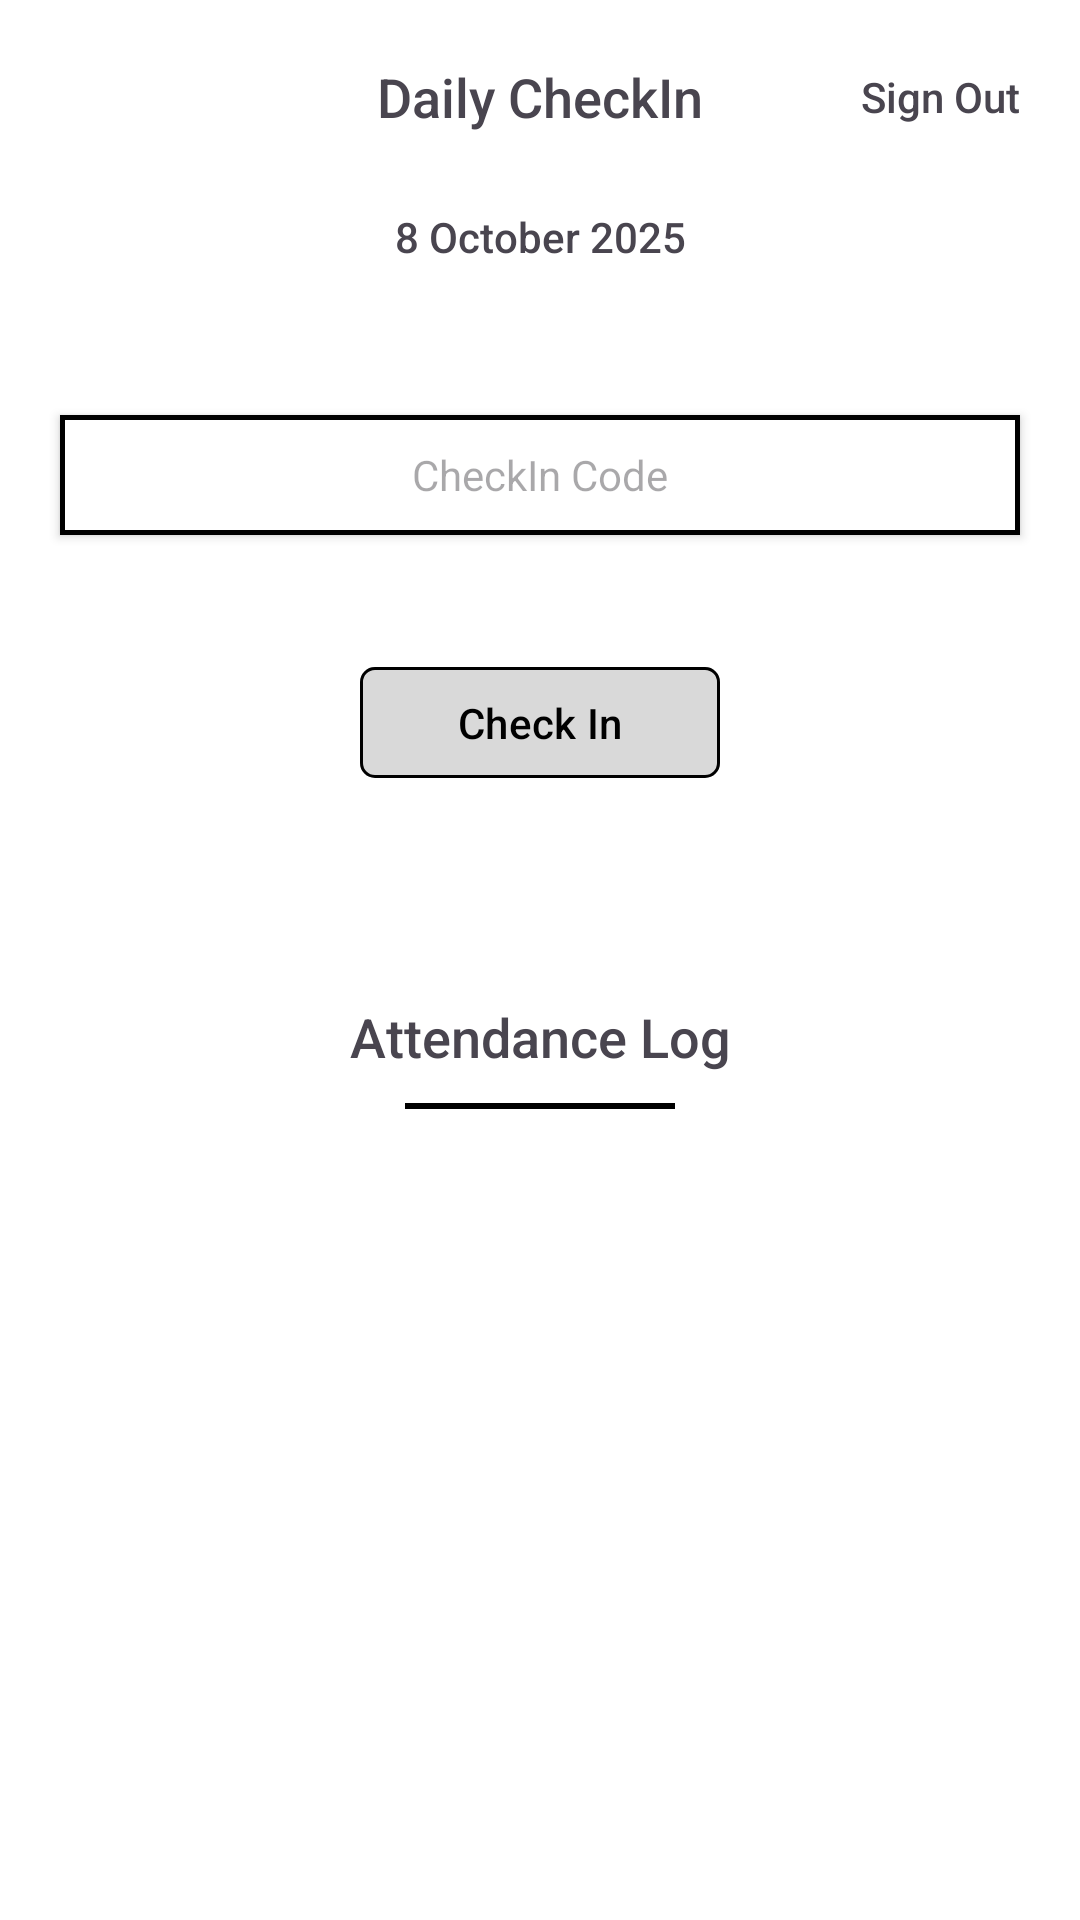

Produce the Android XML layout that renders to this screen, including the resource entries it uses.
<!-- AndroidManifest.xml: application theme Theme.EsemkaGym -->
<!-- res/layout/activity_daily_check_in.xml -->
<?xml version="1.0" encoding="utf-8"?>
<androidx.core.widget.NestedScrollView xmlns:android="http://schemas.android.com/apk/res/android"
    xmlns:app="http://schemas.android.com/apk/res-auto"
    xmlns:tools="http://schemas.android.com/tools"
    android:id="@+id/main"
    android:layout_width="match_parent"
    android:layout_height="match_parent"
    android:background="@color/white"
    android:fillViewport="true"
    tools:context=".ui.DailyCheckInActivity">

    <LinearLayout
        android:layout_width="match_parent"
        android:layout_height="match_parent"
        android:paddingTop="20dp"
        android:orientation="vertical">

        <RelativeLayout
            android:layout_width="match_parent"
            android:layout_height="wrap_content"
            android:layout_marginHorizontal="20dp">

            <TextView
                android:layout_width="wrap_content"
                android:layout_height="wrap_content"
                android:text="Daily CheckIn"
                android:layout_centerInParent="true"
                android:fontFamily="sans-serif-medium"
                android:textSize="18sp"/>

            <TextView
                android:id="@+id/tvSignOut"
                android:layout_width="wrap_content"
                android:layout_height="wrap_content"
                android:text="Sign Out"
                android:fontFamily="sans-serif-medium"
                android:textSize="14sp"
                android:layout_alignParentEnd="true"
                android:layout_centerVertical="true"/>

        </RelativeLayout>

        <TextView
            android:layout_width="match_parent"
            android:layout_height="wrap_content"
            android:text="8 October 2025"
            android:textAlignment="center"
            android:layout_marginTop="25dp"
            android:fontFamily="sans-serif-medium"
            android:textSize="14sp"/>

        <EditText
            android:id="@+id/etCode"
            android:layout_width="match_parent"
            android:layout_height="40dp"
            android:layout_marginHorizontal="20dp"
            android:hint="CheckIn Code"
            android:textAlignment="center"
            android:layout_marginTop="50dp"
            android:textSize="14sp"
            android:background="@drawable/bg_input"
            android:elevation="2dp"/>

        <com.google.android.material.button.MaterialButton
            android:id="@+id/btn"
            android:layout_width="120dp"
            android:layout_height="45dp"
            android:text="Check In"
            android:fontFamily="sans-serif-medium"
            android:layout_gravity="center_horizontal"
            android:layout_marginTop="40dp"
            app:cornerRadius="5dp"
            android:backgroundTint="#D9D9D9"
            android:textColor="@color/black"
            app:strokeColor="@color/black"
            app:strokeWidth="1dp"/>

        <TextView
            android:layout_width="match_parent"
            android:layout_height="wrap_content"
            android:textAlignment="center"
            android:text="Attendance Log"
            android:layout_marginTop="70dp"
            android:fontFamily="sans-serif-medium"
            android:textSize="18sp"/>

        <View
            android:layout_width="90dp"
            android:layout_height="2dp"
            android:layout_marginTop="10dp"
            android:layout_gravity="center_horizontal"
            android:background="@color/black"/>

        <androidx.recyclerview.widget.RecyclerView
            android:layout_width="match_parent"
            android:layout_marginVertical="10dp"
            android:layout_height="match_parent"
            app:layoutManager="androidx.recyclerview.widget.LinearLayoutManager"
            android:orientation="vertical"
            android:id="@+id/rv"/>


    </LinearLayout>

</androidx.core.widget.NestedScrollView>
<!-- resources referenced by this layout -->
<resources>
  <color name="black">#FF000000</color>
  <color name="white">#FFFFFFFF</color>
  <!-- drawable bg_input (drawable) -->
  <?xml version="1.0" encoding="utf-8"?>
  <shape xmlns:android="http://schemas.android.com/apk/res/android"
      android:shape="rectangle">
  
      <solid
          android:color="@color/white"/>
  
      <stroke
          android:color="@color/black"
          android:width="1.5dp"/>
  
  </shape>
  <style name="Theme.EsemkaGym" parent="Base.Theme.EsemkaGym" />
  <style name="Base.Theme.EsemkaGym" parent="Theme.Material3.DayNight.NoActionBar">
          
          
      </style>
</resources>
